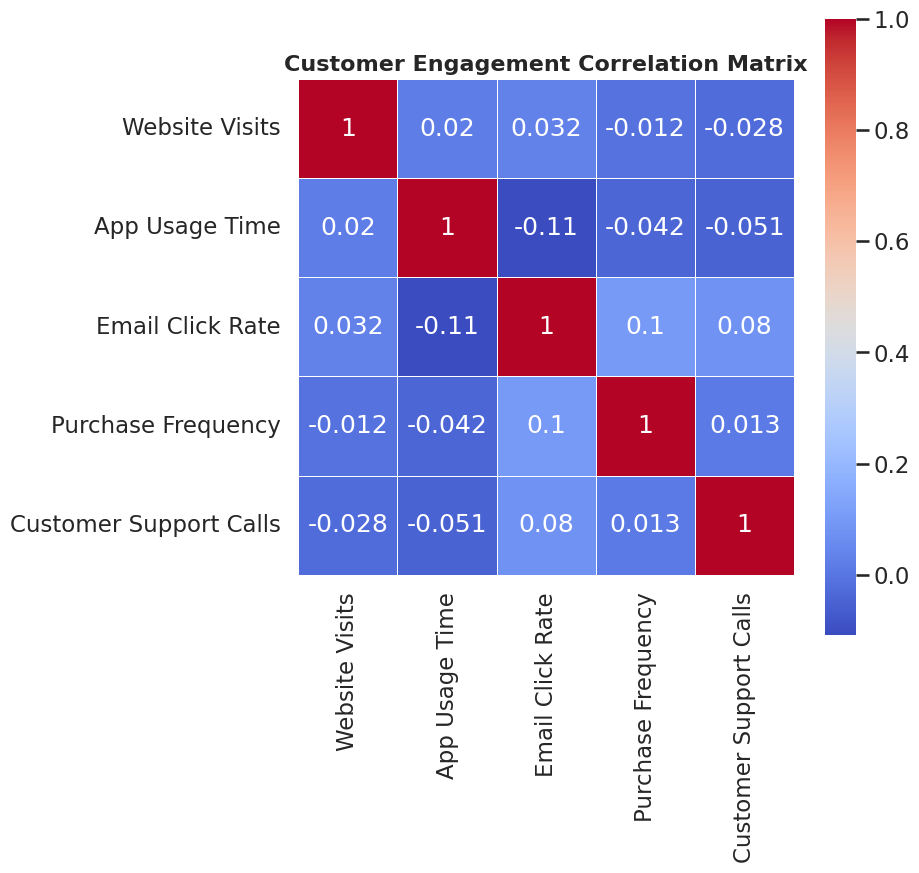

Generate this figure with matplotlib:
import seaborn as sns
import matplotlib.pyplot as plt
import pandas as pd
import numpy as np

sns.set_style("whitegrid")
sns.set_context("talk")

np.random.seed(42)

data = {
    "Website Visits": np.random.randint(50, 200, 100),
    "App Usage Time": np.random.randint(20, 120, 100),
    "Email Click Rate": np.random.uniform(1, 10, 100),
    "Purchase Frequency": np.random.randint(1, 15, 100),
    "Customer Support Calls": np.random.randint(0, 5, 100)
}

df = pd.DataFrame(data)
corr_matrix = df.corr()

# CRITICAL SETTINGS FOR 512x512
plt.figure(figsize=(8, 8))

sns.heatmap(
    corr_matrix,
    annot=True,
    cmap="coolwarm",
    linewidths=0.5,
    square=True
)

plt.title("Customer Engagement Correlation Matrix", fontsize=16, fontweight="bold")

# IMPORTANT: No bbox_inches
plt.savefig("chart.png", dpi=64)
plt.close()
